Labelled photos from "dataset", an image-classification folder in sinchana1408/Tomato_maturity_detection_and_Harvest_RecommendationSystem. The possible labels are: breaker, green, pink, red, turner.

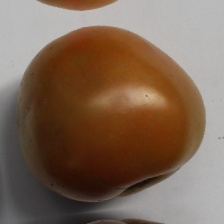
Label: pink

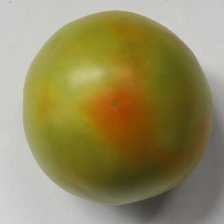
Label: breaker

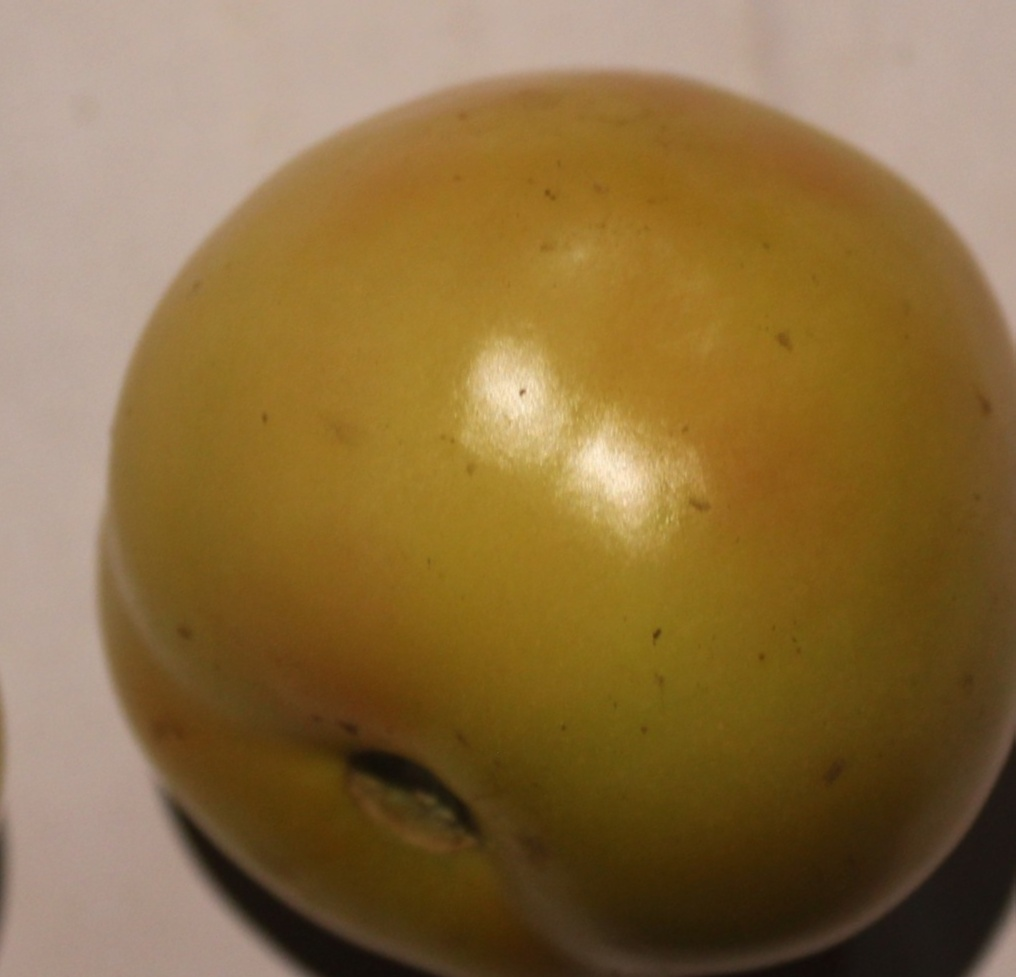
Label: breaker

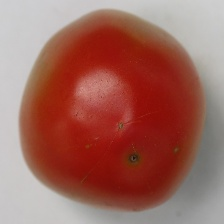
Label: red

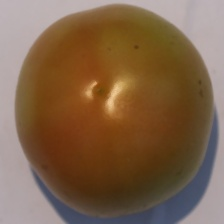
Label: turner

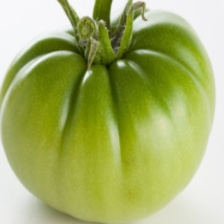
Label: green
